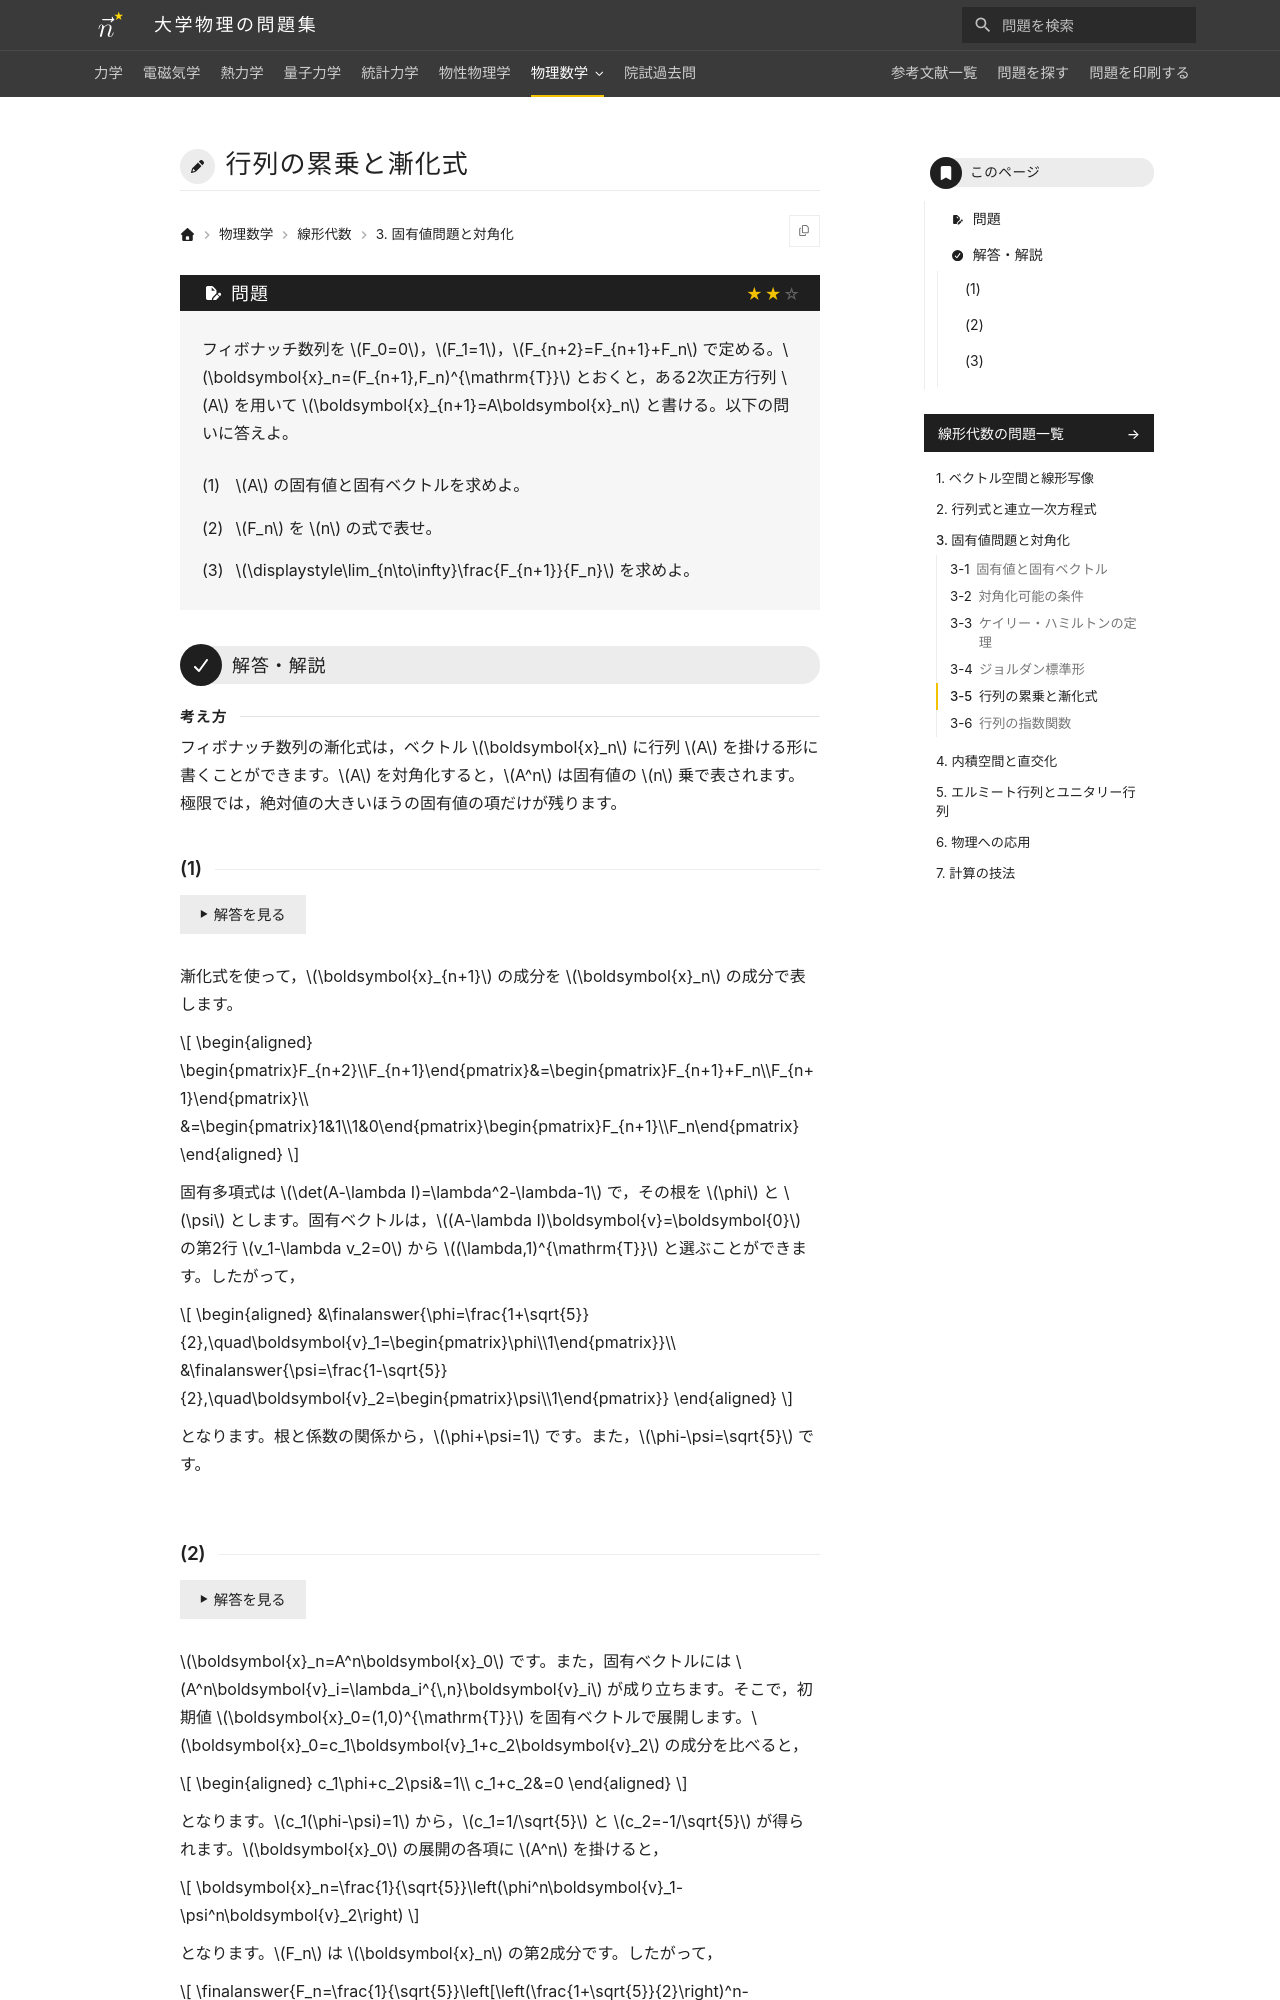

repository: Nanana-2/physics-site · page: 07linear_algebra/03/03_050/index.html · generator: mkdocs

---
tags:
  - 標準
---

# 行列の累乗と漸化式

## 問題
フィボナッチ数列を $F_0=0$，$F_1=1$，$F_{n+2}=F_{n+1}+F_n$ で定める。$\boldsymbol{x}_n=(F_{n+1},F_n)^{\mathrm{T}}$ とおくと，ある2次正方行列 $A$ を用いて $\boldsymbol{x}_{n+1}=A\boldsymbol{x}_n$ と書ける。以下の問いに答えよ。

(1) $A$ の固有値と固有ベクトルを求めよ。

(2) $F_n$ を $n$ の式で表せ。

(3) $\displaystyle\lim_{n\to\infty}\frac{F_{n+1}}{F_n}$ を求めよ。

---

## 解答・解説

### (1)
漸化式から $\boldsymbol{x}_{n+1}$ の成分を $\boldsymbol{x}_n$ の成分で表すと，$A$ が決まります。

$$
\begin{aligned}
\begin{pmatrix}F_{n+2}\\F_{n+1}\end{pmatrix}&=\begin{pmatrix}F_{n+1}+F_n\\F_{n+1}\end{pmatrix}\\
&=\begin{pmatrix}1&1\\1&0\end{pmatrix}\begin{pmatrix}F_{n+1}\\F_n\end{pmatrix}
\end{aligned}
$$

固有多項式は $\det(A-\lambda I)=\lambda^2-\lambda-1$ で，その根を $\phi$ と $\psi$ とします。固有ベクトルは，$(A-\lambda I)\boldsymbol{v}=\boldsymbol{0}$ の第2行 $v_1-\lambda v_2=0$ から $(\lambda,1)^{\mathrm{T}}$ と選べます。したがって，

$$
\begin{aligned}
&\finalanswer{\phi=\frac{1+\sqrt{5}}{2},\quad\boldsymbol{v}_1=\begin{pmatrix}\phi\\1\end{pmatrix}}\\
&\finalanswer{\psi=\frac{1-\sqrt{5}}{2},\quad\boldsymbol{v}_2=\begin{pmatrix}\psi\\1\end{pmatrix}}
\end{aligned}
$$

となります。根と係数の関係から，$\phi+\psi=1$，$\phi-\psi=\sqrt{5}$ です。
